4-way image classification set "enhance_then_resize" from GitHub (brandonlch2904/Brain_Tumour_Detection); label vocabulary: glioma tumor, meningioma tumor, no tumor, pituitary tumor.

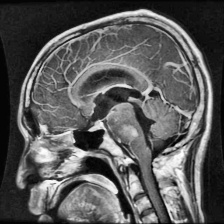
Label: glioma tumor

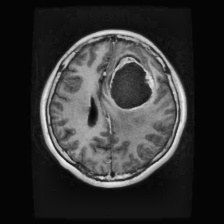
Label: glioma tumor

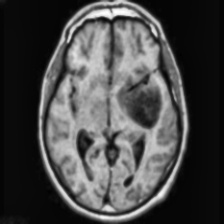
Label: no tumor

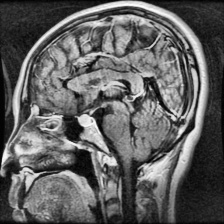
Label: pituitary tumor

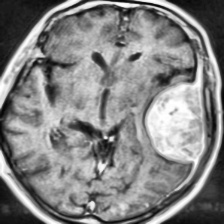
Label: meningioma tumor

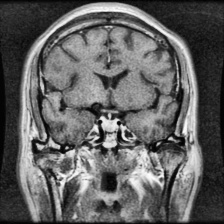
Label: pituitary tumor
